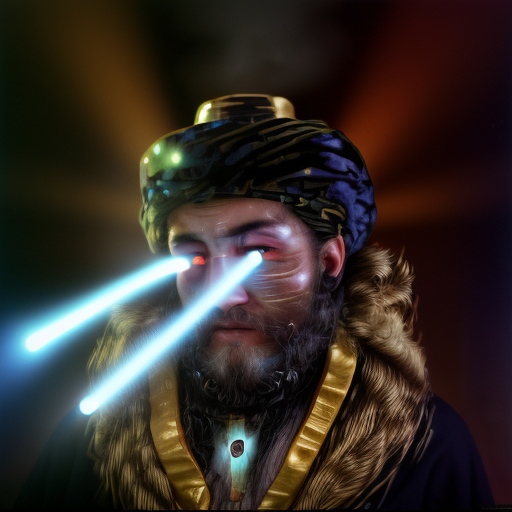
Generation parameters embedded in this image by AUTOMATIC1111 Stable Diffusion web UI or a fork of it (Forge, ...) (PNG 'parameters' text chunk):
rabbi shooting laser beams out of his eyes, RAW candid cinema, 16mm, color graded portra 400 film, remarkable color, ultra realistic, textured skin, remarkable detailed pupils, realistic dull skin noise, visible skin detail, skin fuzz, dry skin, shot with cinematic camera
Steps: 20, Sampler: Euler a, CFG scale: 7, Seed: 1589225137, Size: 512x512, Model hash: ec41bd2a82, Model: photon_v1, ControlNet 0: "preprocessor: canny, model: controlnet11Models_canny [b18e0966], weight: 1, starting/ending: (0, 1), resize mode: Crop and Resize, pixel perfect: False, control mode: Balanced, preprocessor params: (512, 100, 200)", Hashes: {"model": "ec41bd2a82"}